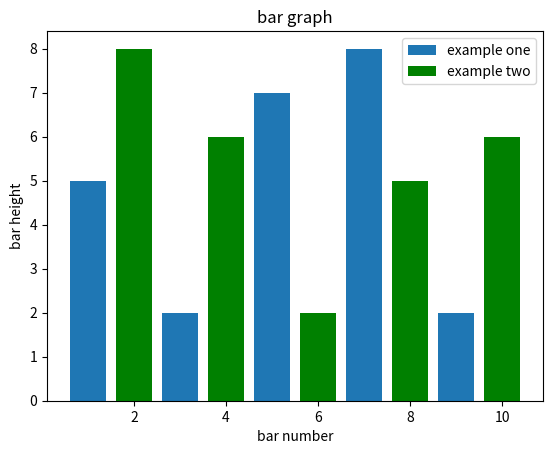

Here is the Python script that generated this plot:
import matplotlib.pyplot as plt
plt.bar([1,3,5,7,9],[5,2,7,8,2],label="example one")
plt.bar([2,4,6,8,10],[8,6,2,5,6],label="example two",color='g')
plt.legend()
plt.xlabel('bar number')
plt.ylabel('bar height')
plt.title('bar graph')
plt.show()